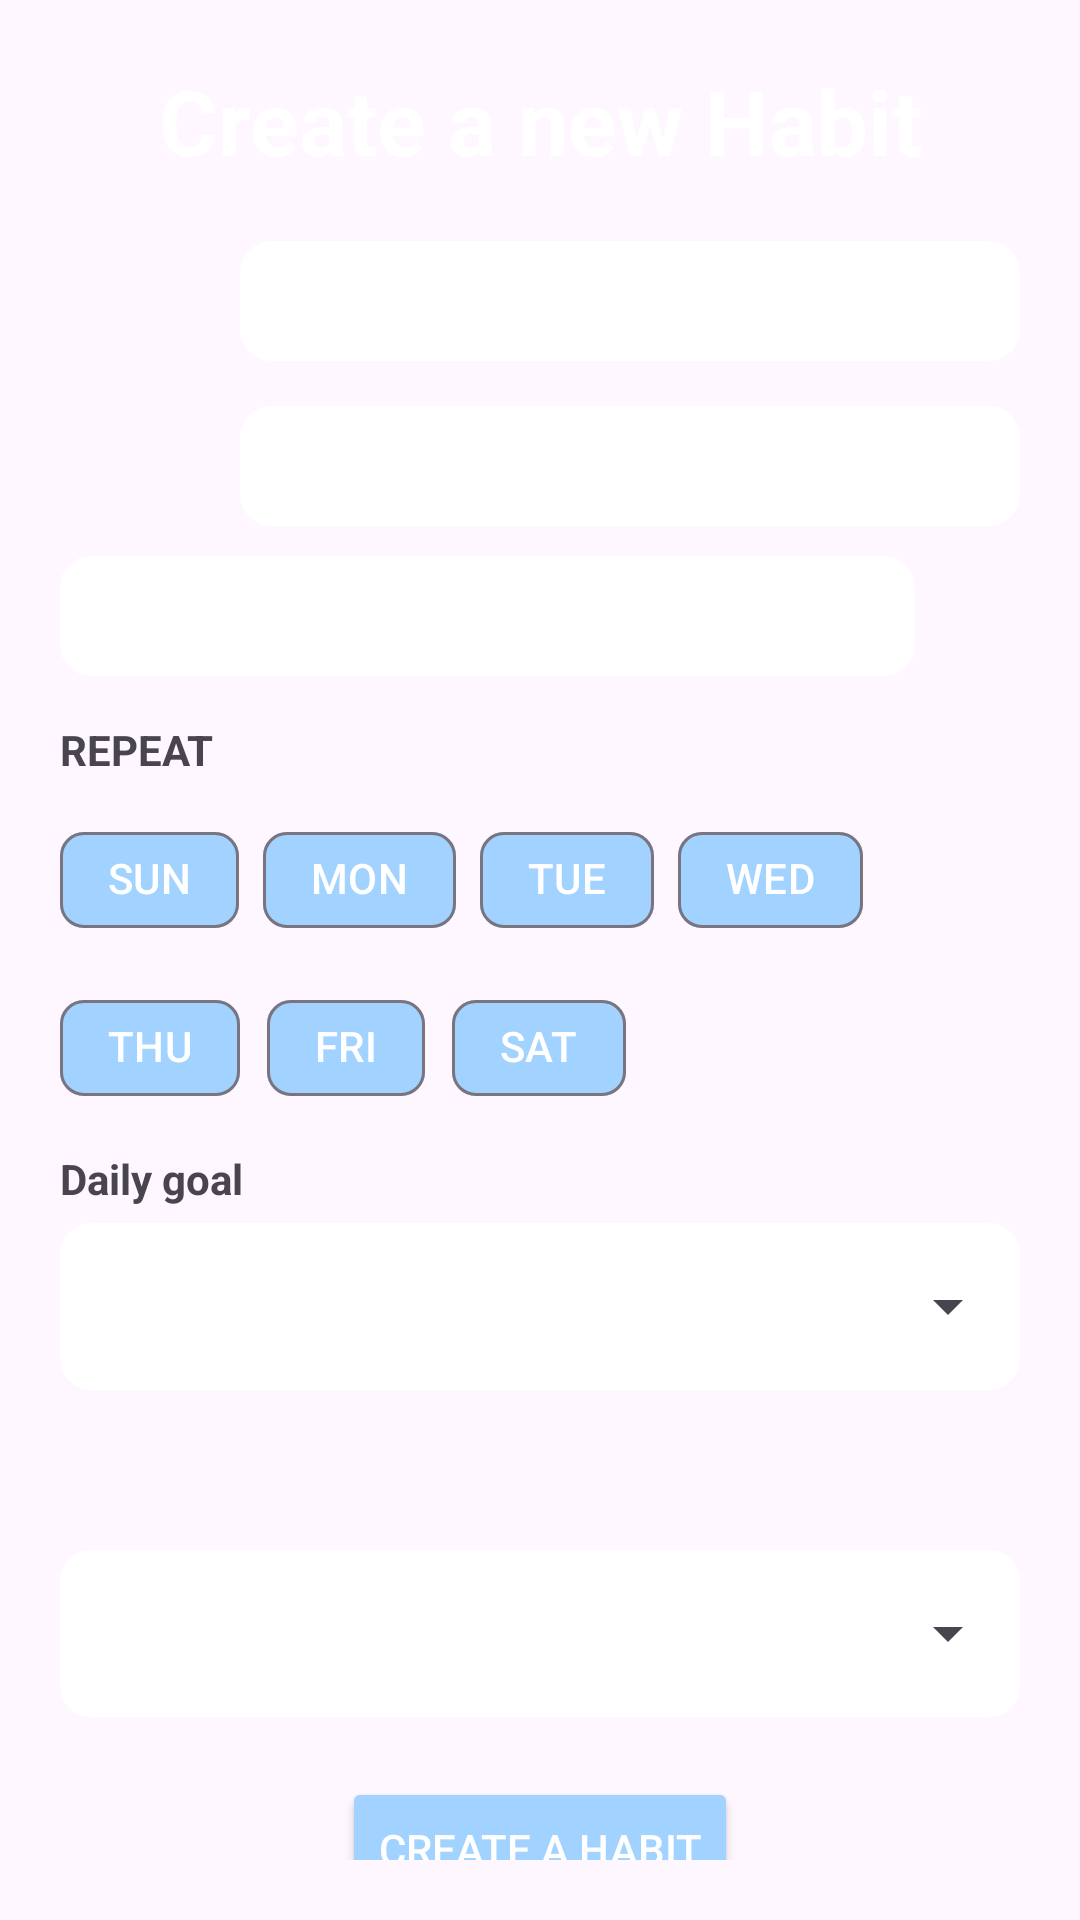

Layout XML and referenced resources for this Android screen:
<!-- AndroidManifest.xml: application theme Base.Theme.Goalbit -->
<!-- res/layout/activity_add_habit_form.xml -->
<?xml version="1.0" encoding="utf-8"?>
<androidx.constraintlayout.widget.ConstraintLayout xmlns:android="http://schemas.android.com/apk/res/android"
    xmlns:app="http://schemas.android.com/apk/res-auto"
    xmlns:tools="http://schemas.android.com/tools"
    android:layout_width="match_parent"
    android:layout_height="match_parent"
    android:padding="20dp"
    tools:context=".view.activities.AddHabitFormActivity">

    <TextView
        android:id="@+id/text_habit_name"
        android:layout_width="match_parent"
        android:layout_height="wrap_content"
        android:gravity="center"
        android:text="@string/create_a_new_habit"
        android:textColor="@color/primary_color"
        android:textSize="30sp"
        android:textStyle="bold"
        app:layout_constraintTop_toTopOf="parent" />

    <LinearLayout
        android:id="@+id/linearlayoutIconWithEditAndDescription"
        android:layout_width="match_parent"
        android:layout_height="wrap_content"
        android:orientation="horizontal"
        app:layout_constraintTop_toBottomOf="@id/text_habit_name">

        <ImageView
            android:id="@+id/imageSelectIconDialog"
            android:layout_width="50dp"
            android:layout_height="50dp"
            android:layout_gravity="center"
            android:layout_marginEnd="10sp"
            android:contentDescription="@string/icon_select"
            android:src="@drawable/baseline_add_24" />

        <LinearLayout
            android:layout_width="match_parent"
            android:layout_height="wrap_content"
            android:orientation="vertical">

            <EditText
                android:id="@+id/edit_name"
                android:layout_width="match_parent"
                android:layout_height="40dp"
                android:layout_marginTop="20dp"
                android:autofillHints="name"
                android:background="@drawable/custom_input"
                android:hint="@string/name"
                android:inputType="text"
                android:padding="10dp"
                android:textColorHint="@color/primary_color"
                app:layout_constraintBottom_toTopOf="@id/edit_description"
                app:layout_constraintTop_toBottomOf="@id/text_habit_name" />

            <EditText
                android:id="@+id/edit_description"
                android:layout_width="match_parent"
                android:layout_height="40dp"
                android:layout_marginTop="15dp"
                android:autofillHints="name"
                android:background="@drawable/custom_input"
                android:hint="@string/description"
                android:inputType="text"
                android:padding="10dp"
                android:textColorHint="@color/primary_color"
                app:layout_constraintEnd_toEndOf="parent"
                app:layout_constraintTop_toBottomOf="@id/edit_name" />

        </LinearLayout>
    </LinearLayout>

    <LinearLayout
        android:id="@+id/linearLayoutReminder"
        android:layout_width="match_parent"
        android:layout_height="wrap_content"
        android:layout_marginTop="10sp"
        android:gravity="center"
        android:orientation="horizontal"
        app:layout_constraintStart_toStartOf="parent"
        app:layout_constraintTop_toBottomOf="@id/linearlayoutIconWithEditAndDescription">

        <EditText

            android:id="@+id/edit_reminder_timepick"
            android:layout_width="wrap_content"
            android:layout_height="40dp"
            android:layout_weight="1"
            android:autofillHints="name"
            android:background="@drawable/custom_input"
            android:clickable="false"
            android:drawableStart="@drawable/baseline_access_time_24"
            android:drawablePadding="@dimen/cardview_default_elevation"
            android:focusable="false"
            android:focusableInTouchMode="false"
            android:hint="@string/remind_me_at"
            android:inputType="time"
            android:textColorHint="@color/primary_color"

            app:layout_constraintStart_toStartOf="parent"
            app:layout_constraintTop_toBottomOf="@id/linearLayoutReminder" />

        <ImageView
            android:id="@+id/imageRemoveReminder"
            android:layout_width="35dp"
            android:layout_height="25dp"
            android:clickable="true"
            android:src="@drawable/baseline_delete_24" />
    </LinearLayout>


    <TextView

        android:id="@+id/text_repeat"
        android:layout_width="match_parent"
        android:layout_height="wrap_content"
        android:layout_marginTop="15dp"
        android:text="@string/repeat"
        android:textAllCaps="true"
        android:textStyle="bold"
        app:layout_constraintStart_toStartOf="parent"
        app:layout_constraintTop_toBottomOf="@id/linearLayoutReminder" />

    <com.google.android.material.chip.ChipGroup
        android:id="@+id/child_group"
        style="@style/Widget.MaterialComponents.ChipGroup"
        android:layout_width="match_parent"
        android:layout_height="wrap_content"
        android:layout_marginTop="10dp"
        app:layout_constraintLeft_toLeftOf="parent"
        app:layout_constraintTop_toBottomOf="@id/text_repeat">

        <com.google.android.material.chip.Chip
            android:id="@+id/sun"
            style="@style/Widget.Material3.Chip.Filter"
            android:layout_width="wrap_content"
            android:layout_height="wrap_content"
            android:text="@string/sun"
            android:textAllCaps="true"
            android:textColor="@color/white"
            app:chipBackgroundColor="@color/secondary_color_alt" />

        <com.google.android.material.chip.Chip
            android:id="@+id/mon"
            style="@style/Widget.Material3.Chip.Filter"
            android:layout_width="wrap_content"
            android:layout_height="wrap_content"
            android:text="@string/mon"
            android:textAllCaps="true"
            android:textColor="@color/white"
            app:chipBackgroundColor="@color/secondary_color_alt" />

        <com.google.android.material.chip.Chip
            android:id="@+id/tue"
            style="@style/Widget.Material3.Chip.Filter"
            android:layout_width="wrap_content"
            android:layout_height="wrap_content"
            android:text="@string/tue"
            android:textAllCaps="true"
            android:textColor="@color/white"
            app:chipBackgroundColor="@color/secondary_color_alt" />

        <com.google.android.material.chip.Chip
            android:id="@+id/wed"
            style="@style/Widget.Material3.Chip.Filter"
            android:layout_width="wrap_content"
            android:layout_height="wrap_content"
            android:text="@string/wed"
            android:textAllCaps="true"
            android:textColor="@color/white"
            app:chipBackgroundColor="@color/secondary_color_alt" />

        <com.google.android.material.chip.Chip
            android:id="@+id/thu"
            style="@style/Widget.Material3.Chip.Filter"
            android:layout_width="wrap_content"
            android:layout_height="wrap_content"
            android:text="@string/thu"
            android:textAllCaps="true"
            android:textColor="@color/white"
            app:chipBackgroundColor="@color/secondary_color_alt" />

        <com.google.android.material.chip.Chip
            android:id="@+id/fri"
            style="@style/Widget.Material3.Chip.Filter"
            android:layout_width="wrap_content"
            android:layout_height="wrap_content"
            android:text="@string/fri"
            android:textAllCaps="true"
            android:textColor="@color/white"
            app:chipBackgroundColor="@color/secondary_color_alt" />

        <com.google.android.material.chip.Chip
            android:id="@+id/sat"
            style="@style/Widget.Material3.Chip.Filter"
            android:layout_width="wrap_content"
            android:layout_height="wrap_content"
            android:text="@string/sat"
            android:textAllCaps="true"
            android:textColor="@color/white"
            app:chipBackgroundColor="@color/secondary_color_alt" />

    </com.google.android.material.chip.ChipGroup>

    <TextView
        android:id="@+id/text_view_goal"
        android:layout_width="wrap_content"
        android:layout_height="wrap_content"
        android:layout_marginTop="10dp"
        android:text="@string/daily_goal"
        android:textStyle="bold"
        app:layout_constraintStart_toStartOf="parent"
        app:layout_constraintTop_toBottomOf="@+id/child_group" />

    <com.google.android.material.textfield.TextInputLayout
        android:id="@+id/textInputLayout"
        style="@style/Widget.Material3.TextInputLayout.OutlinedBox.ExposedDropdownMenu"
        android:layout_width="match_parent"
        android:layout_height="wrap_content"
        android:hint="@string/select"
        android:textColorHint="@color/primary_color"
        app:layout_constraintTop_toBottomOf="@id/text_view_goal"
        tools:layout_editor_absoluteX="10dp">

        <AutoCompleteTextView

            android:id="@+id/auto_complete_text"
            android:layout_width="match_parent"
            android:layout_height="wrap_content"
            android:background="@drawable/custom_input"
            android:focusable="false"
            android:focusableInTouchMode="false" />

    </com.google.android.material.textfield.TextInputLayout>

    <Button

        android:id="@+id/button_duration_pick"
        android:layout_width="match_parent"
        android:layout_height="wrap_content"
        android:backgroundTint="@color/secondary_color_alt"
        android:text="@string/select_the_timer"
        android:visibility="invisible"
        app:layout_constraintStart_toStartOf="parent"
        app:layout_constraintTop_toBottomOf="@id/textInputLayout" />

    <com.google.android.material.textfield.TextInputLayout
        android:id="@+id/text_layout_range_layout"
        style="@style/Widget.Material3.TextInputLayout.OutlinedBox.ExposedDropdownMenu"
        android:layout_width="match_parent"
        android:layout_height="wrap_content"
        android:hint="@string/select_end_date"
        android:textColorHint="@color/primary_color"
        app:layout_constraintTop_toBottomOf="@id/button_duration_pick"
        tools:layout_editor_absoluteX="10dp">

        <AutoCompleteTextView

            android:id="@+id/auto_complete_range_date_pick"
            android:layout_width="match_parent"
            android:layout_height="wrap_content"
            android:background="@drawable/custom_input"
            android:focusable="false"
            android:focusableInTouchMode="false"
            android:textColorHint="@color/primary_color" />
    </com.google.android.material.textfield.TextInputLayout>

    <Button
        android:id="@+id/button_create_habit"
        android:layout_width="wrap_content"
        android:layout_height="wrap_content"
        android:layout_marginTop="20dp"
        android:backgroundTint="@color/secondary_color_alt"
        android:text="@string/create_a_habit"
        android:textColor="@color/white"
        app:layout_constraintEnd_toEndOf="parent"
        app:layout_constraintStart_toStartOf="parent"
        app:layout_constraintTop_toBottomOf="@+id/text_layout_range_layout" />

</androidx.constraintlayout.widget.ConstraintLayout>
<!-- resources referenced by this layout -->
<resources>
  <color name="primary_color">#FFFFFFFF</color>
  <color name="secondary_color_alt">#A2D2FF</color>
  <color name="white">#FFFFFFFF</color>
  <!-- drawable custom_input (drawable) -->
  <?xml version="1.0" encoding="utf-8"?>
  <selector xmlns:android="http://schemas.android.com/apk/res/android">
  
      <item android:state_enabled="true" android:state_focused="true">
          <shape android:shape="rectangle"  >
              <solid android:color="@android:color/white" />
              <corners android:radius="10dp"/>
              <stroke android:color="@color/secondary_color" android:width="1dp"/>
          </shape>
      </item>
  
      <item android:state_enabled="true" >
          <shape android:shape="rectangle">
              <solid android:color="@android:color/white" />
              <corners android:radius="10dp" />
              <stroke android:width="1dp" android:color="@color/primary_color" />
          </shape>
      </item>
  </selector>
  <string name="create_a_habit">Create a Habit</string>
  <string name="create_a_new_habit">Create a new Habit</string>
  <string name="daily_goal">Daily goal</string>
  <string name="description">Description</string>
  <string name="fri">fri</string>
  <string name="icon_select">IconSelect</string>
  <string name="mon">mon</string>
  <string name="name">Name</string>
  <string name="remind_me_at">Remind me at</string>
  <string name="repeat">Repeat</string>
  <string name="sat">sat</string>
  <string name="select">Select a goal</string>
  <string name="select_end_date">Select End Date</string>
  <string name="select_the_timer">Select the timer</string>
  <string name="sun">sun</string>
  <string name="thu">thu</string>
  <string name="tue">tue</string>
  <string name="wed">wed</string>
  <style name="Base.Theme.Goalbit" parent="Theme.Material3.DayNight.NoActionBar">
          
          <item name="colorPrimary">@color/secondary_color_alt</item>
          <item name="colorPrimaryDark">@color/secondary_color_alt</item>
          <item name="colorAccent">@color/secondary_color_alt</item>
          <item name="android:statusBarColor">@color/secondary_color_alt</item>&gt;
      </style>
  <color name="secondary_color">#FFC8DD</color>
</resources>
